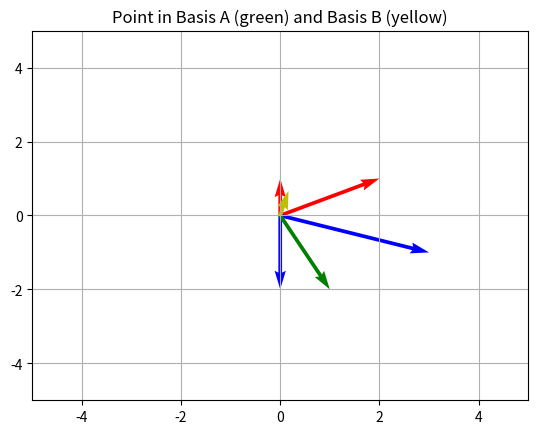

Generate this figure with matplotlib:
import numpy as np
import matplotlib.pyplot as plt

# Change of coordinate basis
basis_a = [
    [2, 0],
    [1, 1]
]
basis_b = [
    [0, 3],
    [-2, -1]
]
point = [1, -2]

''' First plot each basis as 2 vectors
plt.quiver(0, 0, basis_a[0][0], basis_a[1][0], angles='xy', scale_units='xy', scale=1, color='r')
plt.quiver(0, 0, basis_a[0][1], basis_a[1][1], angles='xy', scale_units='xy', scale=1, color='r')
plt.quiver(0, 0, basis_b[0][0], basis_b[1][0], angles='xy', scale_units='xy', scale=1, color='b')
plt.quiver(0, 0, basis_b[0][1], basis_b[1][1], angles='xy', scale_units='xy', scale=1, color='b')
plt.title('Basis A (red) and Basis B (blue)')
plt.xlim(-5, 5)
plt.ylim(-5, 5)
plt.show()
'''

# Convert the point which is in basis_a to basis_b

# First to standard basis
standard_basis = np.dot(basis_a, point)

# Then to basis_b
basis_b_inv = np.linalg.inv(basis_b)
point_b = np.dot(basis_b_inv, standard_basis)

# Plot the point in both bases
plt.quiver(0, 0, basis_a[0][0], basis_a[1][0], angles='xy', scale_units='xy', scale=1, color='r')
plt.quiver(0, 0, basis_a[0][1], basis_a[1][1], angles='xy', scale_units='xy', scale=1, color='r')
plt.quiver(0, 0, basis_b[0][0], basis_b[1][0], angles='xy', scale_units='xy', scale=1, color='b')
plt.quiver(0, 0, basis_b[0][1], basis_b[1][1], angles='xy', scale_units='xy', scale=1, color='b')

plt.quiver(0, 0, point[0], point[1], angles='xy', scale_units='xy', scale=1, color='g')
plt.quiver(0, 0, point_b[0], point_b[1], angles='xy', scale_units='xy', scale=1, color='y')
plt.title('Point in Basis A (green) and Basis B (yellow)')

plt.xlim(-5, 5)
plt.ylim(-5, 5)

plt.grid()
plt.show()

# Print the point in both bases
print(f"Point in basis A: {point}")
print(f"Point in basis B: {point_b}")
